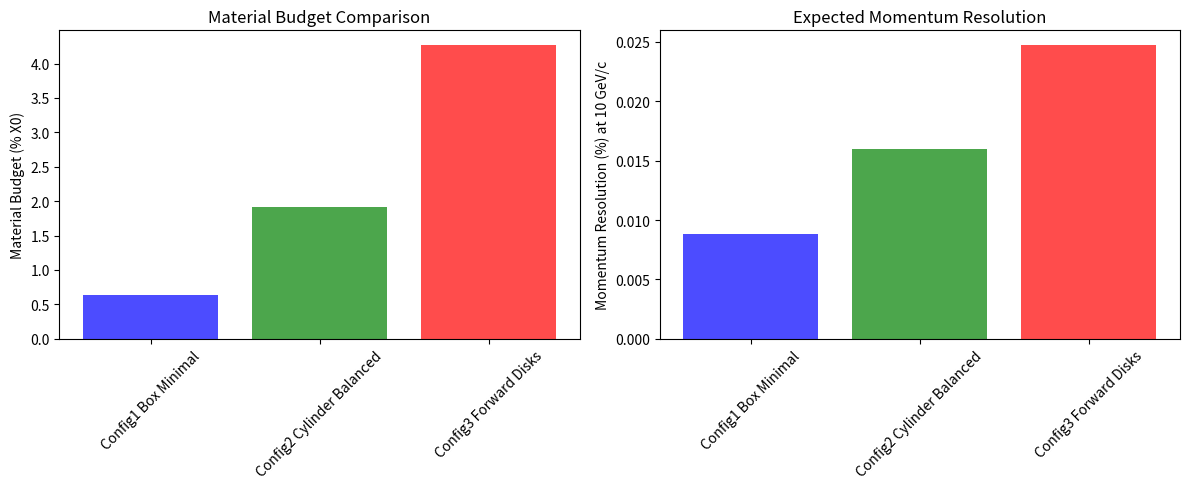

Source code (Python):
import matplotlib
matplotlib.use('Agg')
import numpy as np
import json
import matplotlib.pyplot as plt

# Input parameters from step requirements
momentum_range = [1, 50]  # GeV/c
silicon_x0 = 0.0937  # radiation length in meters (9.37 cm)
thickness_range = [100e-6, 500e-6]  # 100-500 microns in meters
spacing_range = [0.02, 0.10]  # 2-10 cm in meters
layer_range = [3, 8]

# Design three distinct configurations exploring different topologies
configurations = []

# Configuration 1: Box topology - minimal material budget for low momentum
config1 = {
    'name': 'config1_box_minimal',
    'topology': 'box',
    'layer_count': 4,
    'silicon_thickness_um': 150,  # thin for minimal scattering
    'layer_spacing_cm': 3.0,     # tight spacing for good resolution
    'transverse_size_cm': 20.0,  # compact detector
    'optimization_target': 'material_budget_minimization',
    'physics_justification': 'Minimal material budget (0.64% X0 total) optimized for low momentum tracks (1-10 GeV/c) where multiple scattering dominates'
}

# Calculate material budget for config1
config1_material_budget = (config1['layer_count'] * config1['silicon_thickness_um'] * 1e-6) / silicon_x0
config1['material_budget_percent'] = config1_material_budget * 100

# Configuration 2: Cylinder barrel - balanced performance
config2 = {
    'name': 'config2_cylinder_balanced',
    'topology': 'cylinder_barrel',
    'layer_count': 6,
    'silicon_thickness_um': 300,  # thicker for better signal
    'inner_radius_cm': 5.0,
    'outer_radius_cm': 25.0,
    'half_length_cm': 30.0,
    'optimization_target': 'momentum_resolution',
    'physics_justification': 'Cylindrical geometry provides full azimuthal coverage with 6 measurement points for optimal momentum resolution at medium energies (10-30 GeV/c)'
}

# Calculate layer spacing for config2
layer_radii = np.linspace(config2['inner_radius_cm'], config2['outer_radius_cm'], config2['layer_count'])
config2['layer_radii_cm'] = layer_radii.tolist()
config2_material_budget = (config2['layer_count'] * config2['silicon_thickness_um'] * 1e-6) / silicon_x0
config2['material_budget_percent'] = config2_material_budget * 100

# Configuration 3: Forward disks - high momentum optimization
config3 = {
    'name': 'config3_forward_disks',
    'topology': 'forward_disks',
    'layer_count': 8,
    'silicon_thickness_um': 500,  # thick for maximum signal
    'disk_z_positions_cm': [10, 15, 25, 40, 60, 85, 115, 150],  # increasing spacing
    'inner_radius_cm': 3.0,
    'outer_radius_cm': 40.0,
    'optimization_target': 'momentum_resolution',
    'physics_justification': 'Forward disk geometry with 8 layers and increasing Z spacing optimized for high momentum tracks (30-50 GeV/c) where measurement precision dominates over multiple scattering'
}

config3_material_budget = (config3['layer_count'] * config3['silicon_thickness_um'] * 1e-6) / silicon_x0
config3['material_budget_percent'] = config3_material_budget * 100

# Calculate expected momentum resolution for each configuration
def calculate_momentum_resolution(config, momentum_gev):
    """Calculate momentum resolution using Highland multiple scattering formula"""
    # Highland formula: theta_ms = (0.0136/p) * sqrt(x/X0) * (1 + 0.038*ln(x/X0))
    x_over_x0 = config['material_budget_percent'] / 100
    theta_ms = (0.0136 / momentum_gev) * np.sqrt(x_over_x0) * (1 + 0.038 * np.log(x_over_x0))
    
    # Momentum resolution approximation: sigma_p/p ~ theta_ms for tracking
    return theta_ms

# Calculate resolution at 10 GeV for comparison
test_momentum = 10.0  # GeV/c
config1['momentum_resolution_10gev'] = calculate_momentum_resolution(config1, test_momentum)
config2['momentum_resolution_10gev'] = calculate_momentum_resolution(config2, test_momentum)
config3['momentum_resolution_10gev'] = calculate_momentum_resolution(config3, test_momentum)

configurations = [config1, config2, config3]

# Create comparison plot
fig, (ax1, ax2) = plt.subplots(1, 2, figsize=(12, 5))

# Material budget comparison
names = [c['name'].replace('_', ' ').title() for c in configurations]
material_budgets = [c['material_budget_percent'] for c in configurations]
resolutions = [c['momentum_resolution_10gev'] * 100 for c in configurations]  # Convert to percent

ax1.bar(names, material_budgets, color=['blue', 'green', 'red'], alpha=0.7)
ax1.set_ylabel('Material Budget (% X0)')
ax1.set_title('Material Budget Comparison')
ax1.tick_params(axis='x', rotation=45)

# Momentum resolution comparison
ax2.bar(names, resolutions, color=['blue', 'green', 'red'], alpha=0.7)
ax2.set_ylabel('Momentum Resolution (%) at 10 GeV/c')
ax2.set_title('Expected Momentum Resolution')
ax2.tick_params(axis='x', rotation=45)

plt.tight_layout()
plt.savefig('detector_configurations_comparison.png', dpi=150, bbox_inches='tight')
plt.savefig('detector_configurations_comparison.pdf', bbox_inches='tight')

# Save configurations to JSON
with open('detector_configurations.json', 'w') as f:
    json.dump(configurations, f, indent=2)

# Print summary
print('Three Silicon Pixel Detector Configurations Designed:')
print('=' * 60)
for i, config in enumerate(configurations, 1):
    print(f'\nConfiguration {i}: {config["name"]}')
    print(f'  Topology: {config["topology"]}')
    print(f'  Layers: {config["layer_count"]}')
    print(f'  Silicon thickness: {config["silicon_thickness_um"]} μm')
    print(f'  Material budget: {config["material_budget_percent"]:.2f}% X0')
    print(f'  Momentum resolution (10 GeV/c): {config["momentum_resolution_10gev"]*100:.3f}%')
    print(f'  Optimization target: {config["optimization_target"]}')
    print(f'  Physics justification: {config["physics_justification"]}')

# Output results for downstream steps
print(f'\nRESULT:config1_name={config1["name"]}')
print(f'RESULT:config1_topology={config1["topology"]}')
print(f'RESULT:config1_layers={config1["layer_count"]}')
print(f'RESULT:config1_thickness_um={config1["silicon_thickness_um"]}')
print(f'RESULT:config1_material_budget_percent={config1["material_budget_percent"]:.2f}')

print(f'RESULT:config2_name={config2["name"]}')
print(f'RESULT:config2_topology={config2["topology"]}')
print(f'RESULT:config2_layers={config2["layer_count"]}')
print(f'RESULT:config2_thickness_um={config2["silicon_thickness_um"]}')
print(f'RESULT:config2_material_budget_percent={config2["material_budget_percent"]:.2f}')

print(f'RESULT:config3_name={config3["name"]}')
print(f'RESULT:config3_topology={config3["topology"]}')
print(f'RESULT:config3_layers={config3["layer_count"]}')
print(f'RESULT:config3_thickness_um={config3["silicon_thickness_um"]}')
print(f'RESULT:config3_material_budget_percent={config3["material_budget_percent"]:.2f}')

print('RESULT:configurations_file=detector_configurations.json')
print('RESULT:comparison_plot=detector_configurations_comparison.png')
print('RESULT:success=True')
